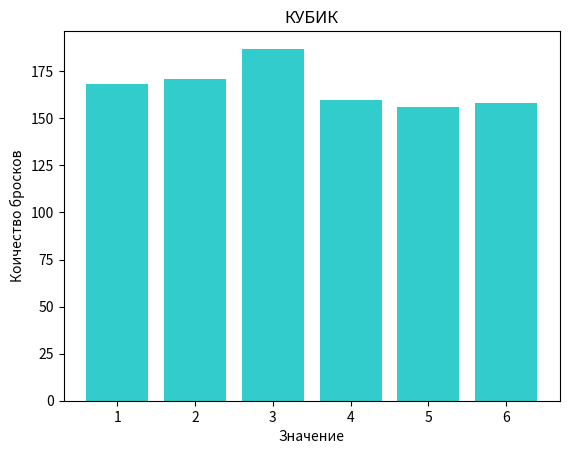

Python code for this plot:
# Задача:
# Смоделируйте 1000 бросков игрального кубика.
# Найдите:
# Сколько раз выпадало каждое значение (от 1 до 6).
# Вероятность выпадения каждого значения.
# Максимальное количество подряд выпавших одинаковых значений.
# Визуализируйте результаты в виде гистограммы.


import matplotlib.pyplot as plt

import numpy as np


x =[]
a1 = 0
b1 =0
a2 = 0
b2 = 0
a3 = 0
b3 = 0
a4 = 0
b4 = 0
a5 = 0
b5 = 0
a6 = 0
b6 = 0

m =[]
import random
from random import randint


for i in range (1,1001):
    a = randint(1, 6)
    m.append(a)
    if a == 1:
        a1 +=1
    if a == 2:
        a2 += 1
    if a == 3:
        a3 += 1
    if a == 4:
         a4 += 1
    if a == 5:
        a5 += 1
    if a == 6:
        a6 += 1
d = m[0]
for i in range(0, 999):
    if d == m[i+1]:
        b1+=1
    else:
        d = m[i+1]
        x.append(b1)
        b1=0
s = max(x)

print('1:',a1/1000, '2:', a2/1000, '3:', a3/1000,  '4:',a4/1000, '5:', a5/1000, '6:', a6/1000, 'Количество повторов:',s)

v = ['1', '2','3', '4', '5','6']
n = [a1, a2, a3, a4, a5,a6]

plt.bar(v, n, color='#33CCCC' )
plt.xlabel("Значение")
plt.ylabel("Коичество бросков")

plt.title('КУБИК')
plt.show()